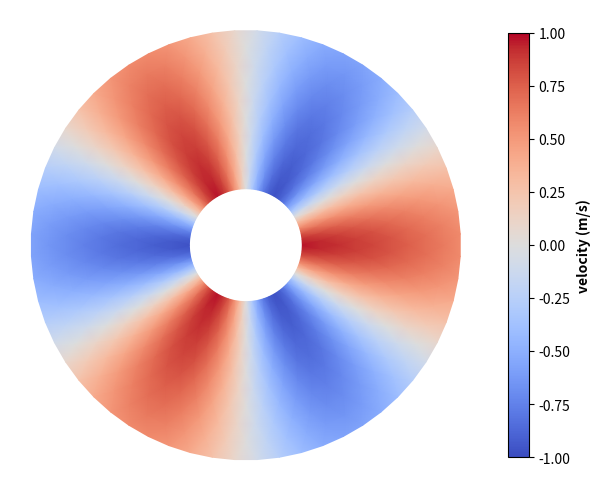

Reproduce this figure in Python.
# 导入 matplotlib 和 numpy 包
import matplotlib.pyplot as plt
import matplotlib.tri as tri
import numpy as np

# 三角网格基本参数
n_angles = 60
n_radii = 10
min_radius = 0.25
radii = np.linspace(min_radius, 0.95, n_radii)

angles = np.linspace(0, 2 * np.pi, n_angles, endpoint=False)
angles = np.repeat(angles[..., np.newaxis], n_radii, axis=1)
angles[:, 1::2] += np.pi / n_angles

# 顶点和颜色坐标
x = (radii * np.cos(angles)).flatten()
y = (radii * np.sin(angles)).flatten()
z = (np.cos(radii) * np.cos(3 * angles)).flatten()

# 创建三角剖分对象
triang = tri.Triangulation(x, y)

# 内圈三角形设置掩码，使内圈三角形不可见
triang.set_mask(
    np.hypot(x[triang.triangles].mean(axis=1), y[triang.triangles].mean(axis=1))
    < min_radius
)

# 生成图形对象 fig 和 子图对象 ax，使用约束布局避免重叠
fig, ax = plt.subplots(constrained_layout=True)
# 设置坐标轴比例，关闭边框
ax.set_aspect("equal")
ax.set_axis_off()

# 设置坐标轴等比例
ax.set_aspect("equal")

# 绘制颜色映射三角网格, z 为颜色值
tpc = ax.tripcolor(triang, z, shading="gouraud", cmap="coolwarm", vmin=-1.0, vmax=1.0)

# 添加颜色条
cbar = fig.colorbar(tpc, shrink=0.9)
cbar.set_label("velocity (m/s)", fontweight="bold")

# 保存图片
# plt.savefig('./颜色映射三角网格.png', dpi=300)

# 显示图形
plt.show()